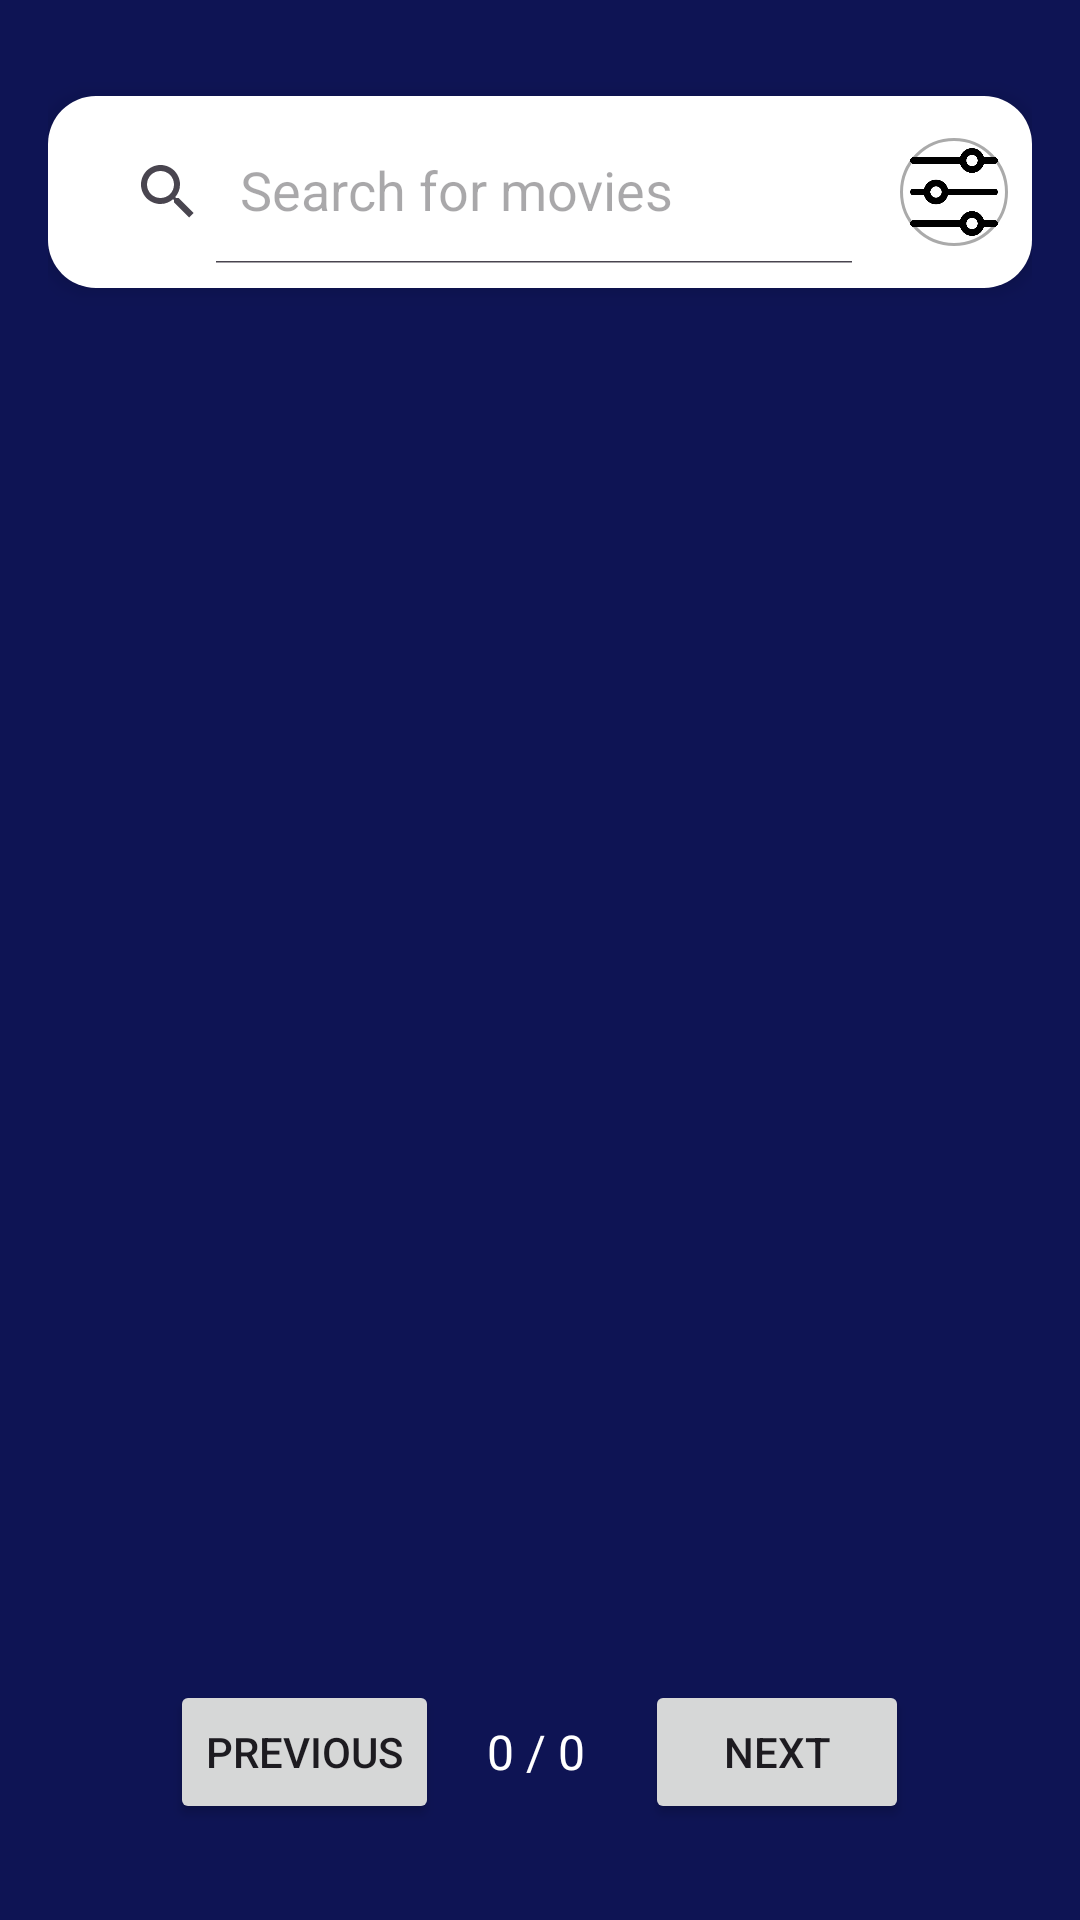

Layout XML and referenced resources for this Android screen:
<!-- AndroidManifest.xml: application theme Theme.Movie -->
<!-- res/layout/fragment_cadre.xml -->
<?xml version="1.0" encoding="utf-8"?>
<LinearLayout xmlns:android="http://schemas.android.com/apk/res/android"
    xmlns:app="http://schemas.android.com/apk/res-auto"
    android:layout_width="match_parent"
    android:layout_height="match_parent"
    xmlns:tools="http://schemas.android.com/tools"
    android:orientation="vertical"
    android:background="@color/mainColor"
    android:padding="16dp">

    <include
        android:id="@+id/includeSearch"
        layout="@layout/component_search"/>

    
    <androidx.recyclerview.widget.RecyclerView
        android:id="@+id/actorRecyclerView"
        android:layout_width="match_parent"
        android:layout_height="0dp"
        android:layout_weight="1"
        android:padding="8dp"
        tools:listitem="@layout/item_movie" />

   <include
       android:id="@+id/includePagination"
       layout="@layout/component_pagination"/>
</LinearLayout>
<!-- res/layout/component_search.xml (included above) -->
<?xml version="1.0" encoding="utf-8"?>
<LinearLayout android:layout_width="match_parent"
    android:layout_height="wrap_content"
    xmlns:app="http://schemas.android.com/apk/res-auto"
    android:orientation="horizontal"
    android:background="@drawable/search_background"
    android:padding="8dp"
    android:layout_marginTop="16dp"
    android:gravity="center_vertical"
    android:elevation="4dp"
    xmlns:android="http://schemas.android.com/apk/res/android">

    
    <androidx.appcompat.widget.SearchView
        android:id="@+id/search_view"
        android:layout_width="0dp"
        android:layout_height="wrap_content"
        android:layout_weight="1"
        android:background="@android:color/transparent"
        android:queryHint="Search for movies"
        android:iconifiedByDefault="false"
        android:focusable="true"
        android:focusableInTouchMode="true"
        android:clickable="true"
        android:textColor="@color/black"
        android:textColorHint="@android:color/darker_gray" />

    
    <ImageView
        android:id="@+id/filter_icon"
        android:layout_width="36dp"
        android:layout_height="36dp"
        android:src="@drawable/img_1"
        android:layout_marginStart="8dp"
        android:contentDescription="Filter icon"
        android:background="@drawable/filter_button_background"
        android:clickable="true"
        android:focusable="true"
        app:tint="@color/black" />
</LinearLayout>
<!-- res/layout/item_movie.xml (included above) -->
<?xml version="1.0" encoding="utf-8"?>
<androidx.cardview.widget.CardView
    xmlns:android="http://schemas.android.com/apk/res/android"
    xmlns:app="http://schemas.android.com/apk/res-auto"
    android:layout_width="wrap_content"
    android:layout_height="wrap_content"
    android:layout_margin="6dp"
    android:backgroundTint="@android:color/transparent"
    android:radius="8dp">

    <LinearLayout
        android:layout_width="wrap_content"
        android:layout_height="wrap_content"
        android:orientation="horizontal">



        
        <LinearLayout
            android:layout_width="0dp"
            android:layout_height="wrap_content"
            android:layout_weight="1"
            android:orientation="vertical">

            
            <ImageView
                android:id="@+id/moviePoster"
                android:layout_width="120dp"
                android:layout_height="160dp"
                android:gravity="center"
                android:scaleType="centerCrop"
                android:src="@android:drawable/ic_menu_gallery" />
            
            <TextView
                android:id="@+id/movieTitle"
                android:layout_width="match_parent"
                android:layout_height="wrap_content"
                android:text="Movie Title"
                android:gravity="center"
                android:textSize="16sp"
                android:layout_marginTop="2dp"
                android:visibility="gone"
                android:textColor="@android:color/black"
                android:fontFamily="sans-serif-medium"
                android:maxLines="1"
                android:ellipsize="end"
                android:layout_marginBottom="2dp" />

            
            <TextView
                android:id="@+id/text_overview"
                android:layout_width="match_parent"
                android:layout_height="wrap_content"
                android:text="Overview goes here..."
                android:textSize="14sp"
                android:textColor="@android:color/darker_gray"
                android:maxLines="3"
                android:visibility="gone"
                android:ellipsize="end" />

            
            <TextView
                android:id="@+id/text_release_date"
                android:layout_width="wrap_content"
                android:layout_height="wrap_content"
                android:text="Release Date"
                android:layout_gravity="center"
                android:textSize="12sp"
                android:visibility="gone"
                android:textColor="@android:color/black"
                android:layout_marginTop="2dp" />

            
            <LinearLayout
                android:layout_width="match_parent"
                android:layout_height="wrap_content"
                android:orientation="horizontal"
                android:gravity="center"
                android:visibility="gone"
                android:layout_marginTop="4dp">

                
                <ImageView
                    android:id="@+id/icon_vote_average"
                    android:layout_width="16dp"
                    android:layout_height="16dp"
                    android:visibility="gone"
                    android:src="@android:drawable/btn_star_big_on"
                    android:layout_marginEnd="4dp"
                    app:tint="@android:color/holo_orange_dark" />

                
                <TextView
                    android:id="@+id/text_vote_average"
                    android:layout_width="wrap_content"
                    android:layout_height="wrap_content"
                    android:text="8.5"
                    android:textSize="12sp"
                    android:visibility="gone"
                    android:textColor="@android:color/black"
                    android:layout_marginEnd="8dp" />

                
                <TextView
                    android:id="@+id/text_vote_count"
                    android:layout_width="wrap_content"
                    android:layout_height="wrap_content"
                    android:visibility="gone"
                    android:text="(1234 votes)"
                    android:textSize="12sp"
                    android:textColor="@android:color/darker_gray" />
            </LinearLayout>
        </LinearLayout>
    </LinearLayout>

</androidx.cardview.widget.CardView>
<!-- res/layout/component_pagination.xml (included above) -->
<?xml version="1.0" encoding="utf-8"?>
<LinearLayout android:id="@+id/pagination_controls"
    android:layout_width="match_parent"
    android:layout_height="wrap_content"
    android:orientation="horizontal"
    android:gravity="center"
    android:padding="16dp"
    xmlns:android="http://schemas.android.com/apk/res/android">

    
    <androidx.appcompat.widget.AppCompatButton
        android:id="@+id/btn_previous"
        android:layout_width="wrap_content"
        android:layout_height="wrap_content"
        android:text="Previous"
        android:layout_marginEnd="16dp" />

    
    <TextView
        android:id="@+id/current_page"
        android:layout_width="wrap_content"
        android:layout_height="wrap_content"
        android:text="0"
        android:textSize="16sp"
        android:textColor="@color/white" />

    <TextView
        android:id="@+id/all_page"
        android:layout_width="wrap_content"
        android:layout_height="wrap_content"
        android:text=" / 0 "
        android:textSize="16sp"
        android:textColor="@color/white"
        android:layout_marginEnd="16dp" />

    
    <androidx.appcompat.widget.AppCompatButton
        android:id="@+id/btn_next"
        android:layout_width="wrap_content"
        android:layout_height="wrap_content"
        android:text="Next"  />
</LinearLayout>
<!-- resources referenced by this layout -->
<resources>
  <color name="black">#FF000000</color>
  <color name="mainColor">#0e1454</color>
  <color name="white">#FFFFFFFF</color>
  <!-- drawable filter_button_background (drawable) -->
  <shape xmlns:android="http://schemas.android.com/apk/res/android">
      <solid android:color="@color/white" />
      <corners android:radius="70dp" />
      <stroke android:width="1dp" android:color="@android:color/darker_gray" />
  </shape>
  <!-- drawable img_1: png bitmap (drawable, 12554 bytes) -->
  <!-- drawable search_background (drawable) -->
  <shape xmlns:android="http://schemas.android.com/apk/res/android">
      <solid android:color="@color/white" />
      <corners android:radius="16dp" />
      <padding android:top="8dp" android:bottom="8dp" android:left="8dp" android:right="8dp" />
  </shape>
  <style name="Theme.Movie" parent="Base.Theme.Movie" />
  <style name="Base.Theme.Movie" parent="Theme.Material3.DayNight.NoActionBar">
          
          <item name="android:windowBackground">@color/mainColor</item>
          
  
      </style>
</resources>
